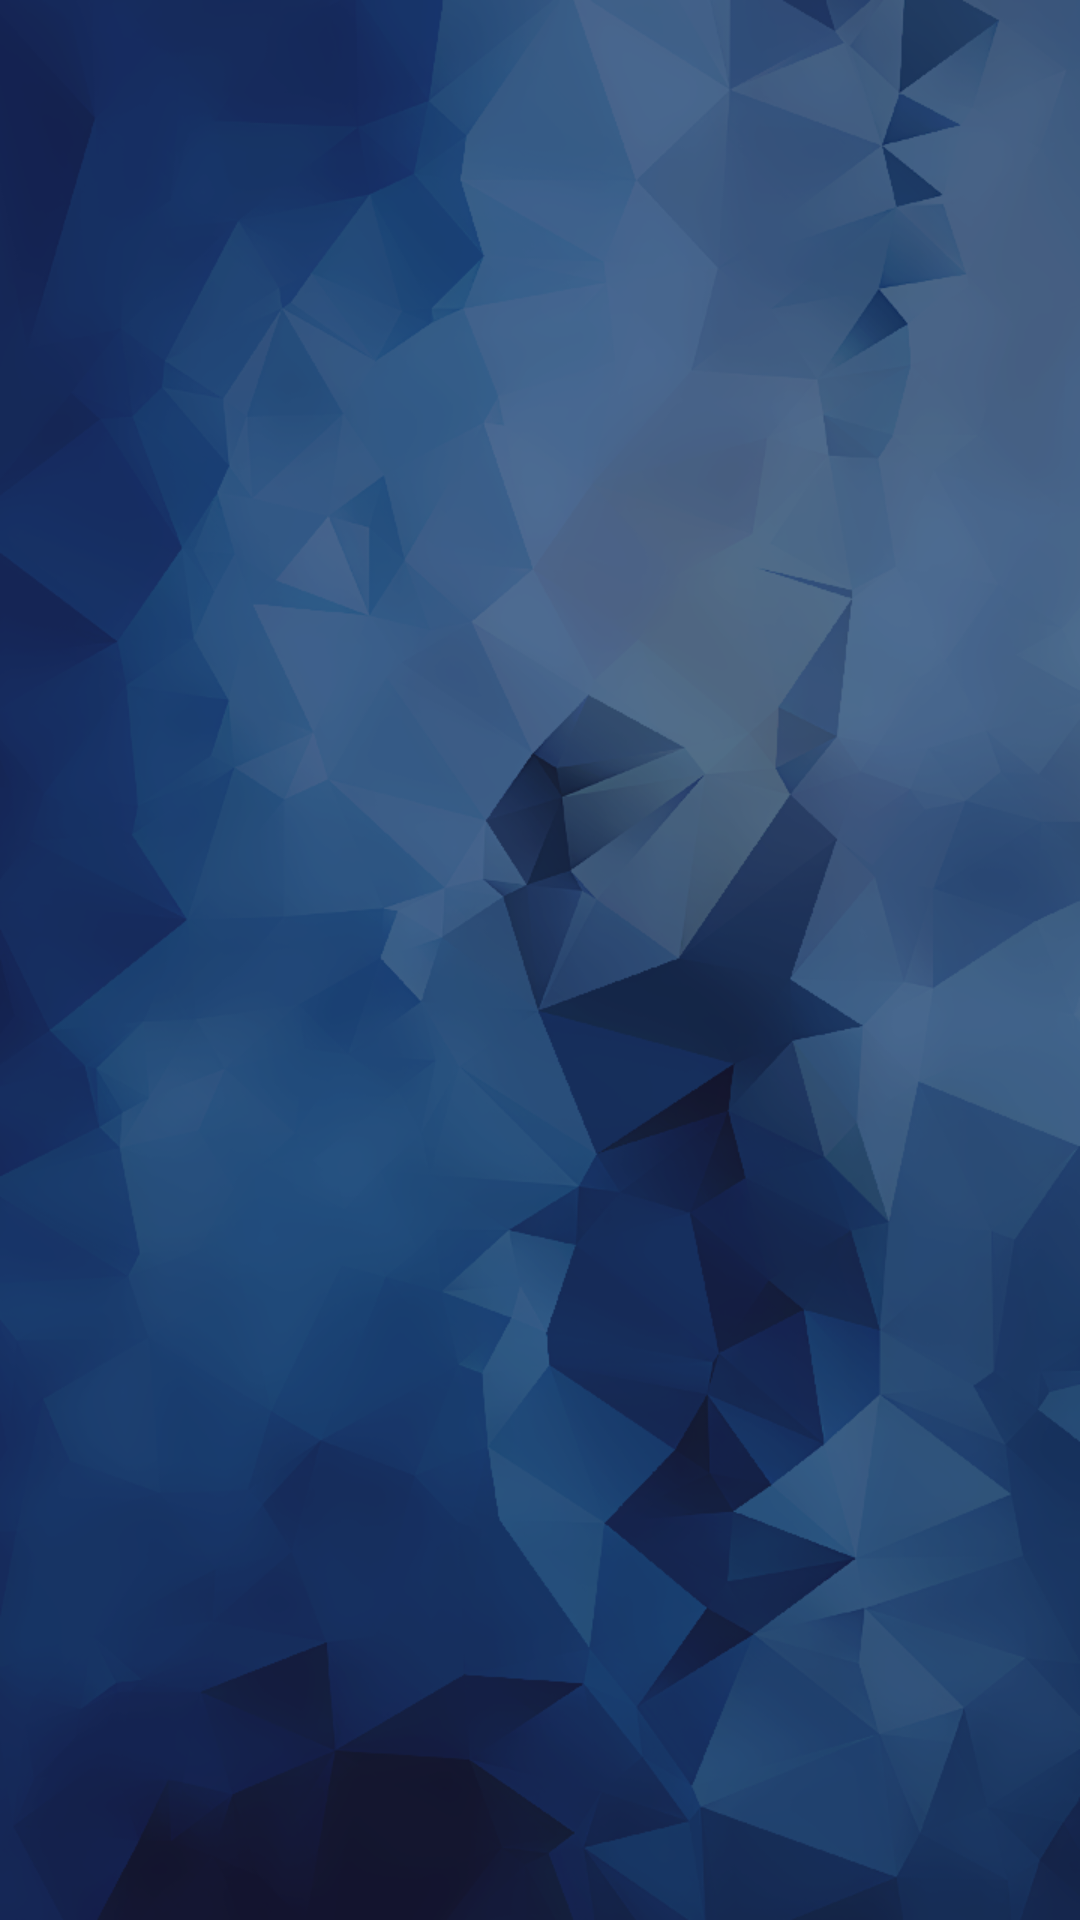

Reconstruct the res/layout file that produces this screen, plus the resources it refers to.
<!-- AndroidManifest.xml: application theme Theme.AppCompat.NoActionBar -->
<!-- res/layout/activity_main.xml -->
<?xml version="1.0" encoding="utf-8"?>
<RelativeLayout
    xmlns:android="http://schemas.android.com/apk/res/android"
    xmlns:app="http://schemas.android.com/apk/res-auto"
    xmlns:tools="http://schemas.android.com/tools"
    android:layout_width="match_parent"
    android:layout_height="match_parent"
    android:background="@drawable/bg_dark"
    tools:context="xyz.uniwards.uniwards_student.MainScreens.MainActivity">

    <ImageView
        android:id="@+id/logo"
        android:layout_width="200dp"
        android:layout_height="200dp"
        android:layout_centerHorizontal="true"
        android:layout_centerVertical="true"
        android:contentDescription="uniwards logo"
        app:srcCompat="@drawable/logo" />

</RelativeLayout>
<!-- resources referenced by this layout -->
<resources>
  <!-- drawable bg_dark: png bitmap (drawable, 332773 bytes) -->
</resources>
